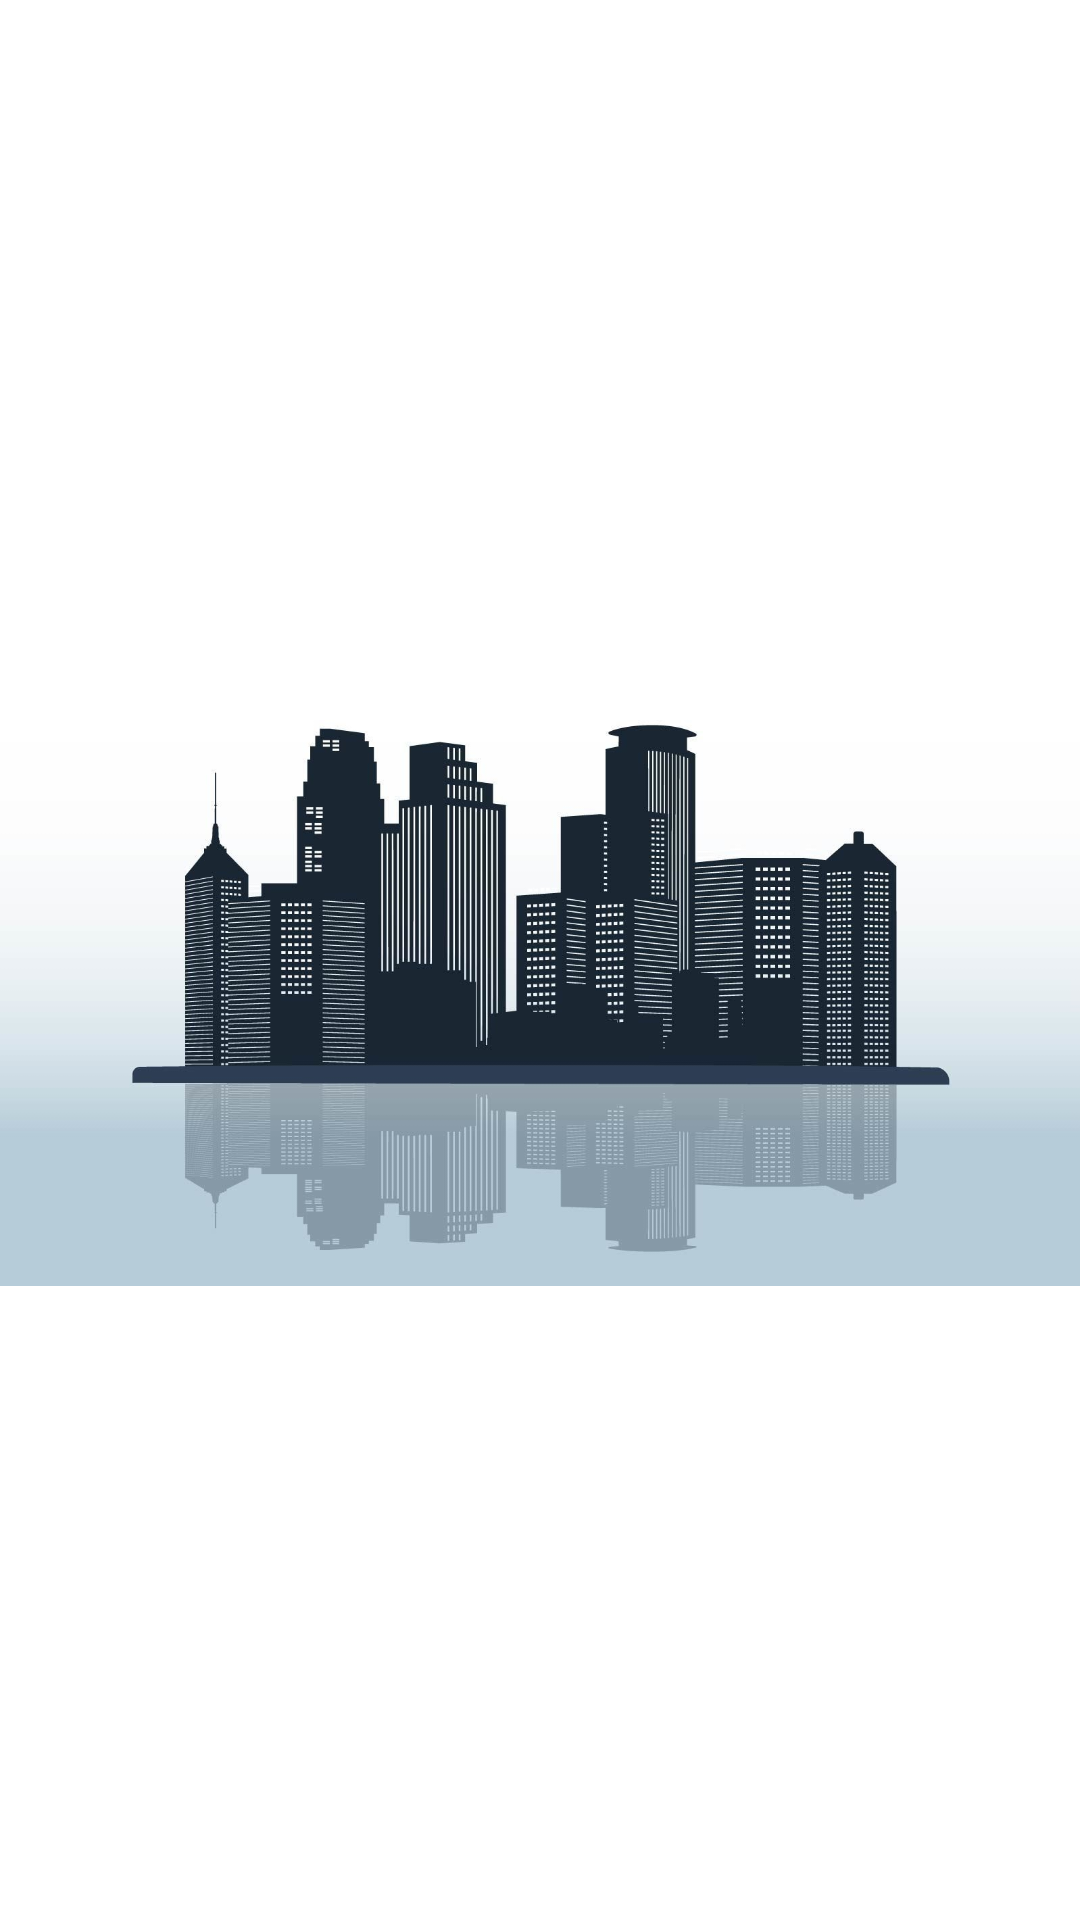

Android layout source for this screen:
<!-- AndroidManifest.xml: application theme Theme.Tp_Final_Lab_3_Movil -->
<!-- res/layout/fragment_salir.xml -->
<?xml version="1.0" encoding="utf-8"?>
<androidx.constraintlayout.widget.ConstraintLayout xmlns:android="http://schemas.android.com/apk/res/android"
    xmlns:app="http://schemas.android.com/apk/res-auto"
    xmlns:tools="http://schemas.android.com/tools"
    android:id="@+id/frameLayout2"
    android:layout_width="match_parent"
    android:layout_height="match_parent"
    tools:context=".ui.salir.SalirFragment" >

    <ImageView
        android:id="@+id/imageView2"
        android:layout_width="wrap_content"
        android:layout_height="wrap_content"
        android:src="@drawable/ciudad"
        app:layout_constraintBottom_toBottomOf="parent"
        app:layout_constraintEnd_toEndOf="parent"
        app:layout_constraintHorizontal_bias="0.0"
        app:layout_constraintStart_toStartOf="parent"
        app:layout_constraintTop_toTopOf="parent" />
</androidx.constraintlayout.widget.ConstraintLayout>
<!-- resources referenced by this layout -->
<resources>
  <!-- drawable ciudad: jpg bitmap (drawable, 192032 bytes) -->
  <style name="Theme.Tp_Final_Lab_3_Movil" parent="Theme.MaterialComponents.DayNight.DarkActionBar">
          
          <item name="colorPrimary">@color/purple_500</item>
          <item name="colorPrimaryVariant">@color/purple_700</item>
          <item name="colorOnPrimary">@color/white</item>
          
          <item name="colorSecondary">@color/teal_200</item>
          <item name="colorSecondaryVariant">@color/teal_700</item>
          <item name="colorOnSecondary">@color/black</item>
          
          <item name="android:statusBarColor">?attr/colorPrimaryVariant</item>
          
      </style>
  <!-- not gathered from this repository: default colours our renderer supplied (Android Studio template values) -->
  <color name="purple_500">#FF6200EE</color>
  <color name="purple_700">#FF3700B3</color>
  <color name="teal_200">#FF03DAC5</color>
  <color name="teal_700">#FF018786</color>
  <color name="black">#FF000000</color>
  <color name="white">#FFFFFFFF</color>
</resources>
